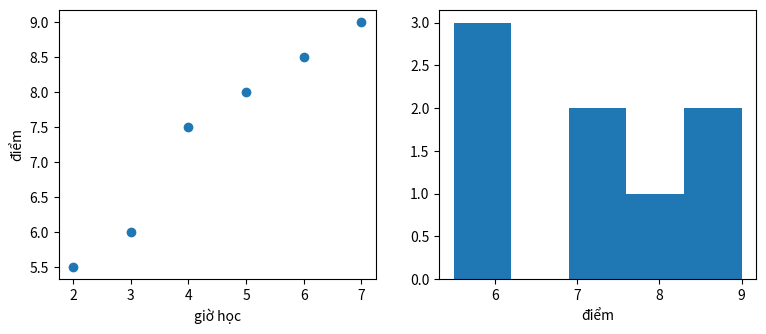

The matplotlib source for this figure:
# %% [markdown]
# # Bài 12 — pandas và matplotlib
#
# Mục tiêu: `DataFrame`, chọn dòng/cột (`loc`, lọc điều kiện), `groupby`, giá trị thiếu và vẽ biểu đồ.

# %%
import os
import tempfile

import matplotlib
matplotlib.use("Agg")            # vẽ ra file, không cần cửa sổ; trong Jupyter có thể bỏ dòng này
import matplotlib.pyplot as plt
import numpy as np
import pandas as pd

df = pd.DataFrame({
    "ten": ["An", "Bình", "Chi", "Dũng", "Em", "Giang", "Hà", "Khoa"],
    "lop": ["A", "A", "B", "B", "A", "B", "A", "B"],
    "gio_hoc": [5.0, 2.0, np.nan, 7.0, 4.0, 6.0, np.nan, 3.0],
    "diem": [8.0, 5.5, 7.0, 9.0, 7.5, 8.5, 6.0, 6.0],
})
print(df.head(3))
print(df.dtypes)

# %% [markdown]
# ## Chọn và lọc
# `df["cot"]` trả Series; `df.loc[điều_kiện, ["cột"]]` lọc dòng và chọn cột.

# %%
print(df.loc[df["gio_hoc"] > 3, ["ten", "gio_hoc"]])
print(df.groupby("lop")["diem"].mean())
print("thiếu mỗi cột:", df.isna().sum().to_dict())

# %% [markdown]
# ## BÀI TẬP
# 1. `tom_tat(df)` trả dict `{"so_dong": số dòng, "thieu": {cột: số giá trị thiếu}}`.
# 2. `diem_trung_binh_theo_lop(df)` trả Series điểm trung bình theo cột `lop`.
# 3. `dien_thieu(df_train, df_test)`: điền NaN của `gio_hoc` ở **cả hai** bằng trung bình của **train**,
#    trả `(train_moi, test_moi)` và không sửa DataFrame gốc (dùng `.copy()` hoặc `fillna` trả bản mới).

# %%
def tom_tat(df):
    # >>> LOI GIAI: len(df) và df.isna().sum()
    return {"so_dong": len(df), "thieu": df.isna().sum().to_dict()}
    # <<< LOI GIAI


def diem_trung_binh_theo_lop(df):
    # >>> LOI GIAI: groupby rồi mean
    return df.groupby("lop")["diem"].mean()
    # <<< LOI GIAI


def dien_thieu(df_train, df_test):
    # >>> LOI GIAI: tính trung bình trên train rồi fillna cho cả hai
    tb = df_train["gio_hoc"].mean()
    train_moi, test_moi = df_train.copy(), df_test.copy()
    train_moi["gio_hoc"] = train_moi["gio_hoc"].fillna(tb)
    test_moi["gio_hoc"] = test_moi["gio_hoc"].fillna(tb)
    return train_moi, test_moi
    # <<< LOI GIAI

# %%
assert tom_tat(df) == {"so_dong": 8, "thieu": {"ten": 0, "lop": 0, "gio_hoc": 2, "diem": 0}}
tb_lop = diem_trung_binh_theo_lop(df)
assert abs(tb_lop["A"] - 6.75) < 1e-9 and abs(tb_lop["B"] - 7.625) < 1e-9
train, test = df.iloc[:5], df.iloc[5:]
train_moi, test_moi = dien_thieu(train, test)
tb_train = train["gio_hoc"].mean()
assert train_moi["gio_hoc"].isna().sum() == 0 and test_moi["gio_hoc"].isna().sum() == 0
assert test_moi.loc[6, "gio_hoc"] == tb_train, "test phải được điền bằng trung bình của train"
assert df["gio_hoc"].isna().sum() == 2, "không được sửa DataFrame gốc"

# Vẽ và lưu biểu đồ ra thư mục tạm
fig, (ax1, ax2) = plt.subplots(1, 2, figsize=(9, 3.5))
ax1.scatter(df["gio_hoc"], df["diem"]); ax1.set_xlabel("giờ học"); ax1.set_ylabel("điểm")
ax2.hist(df["diem"], bins=5); ax2.set_xlabel("điểm")
anh = os.path.join(tempfile.mkdtemp(prefix="bai12_"), "bieu_do.png")
fig.savefig(anh, dpi=100, bbox_inches="tight"); plt.close(fig)
assert os.path.getsize(anh) > 0
print("Đã lưu ảnh:", anh)
print("Hoàn thành bài 12")
